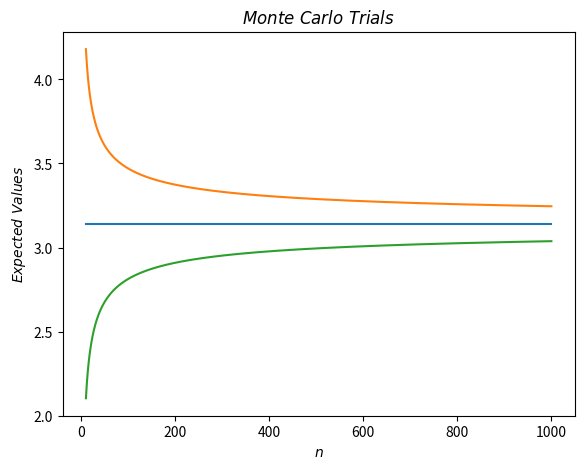

Write the Python code that produced this figure. (Note: this script raises an exception after producing the figure.)
# -*- coding: utf-8 -*-
"""
Created on Tue Jun  8 01:51:17 2021

[redacted]
"""

import numpy as np
import matplotlib
import matplotlib.pyplot as plt
import math as mt

# Monte Carlo function which returns approximations of pi
def mainonte(n):
        x = np.random.uniform(0,1,n)
        y = np.random.uniform(0,1,n)
        
        mask = [x**2+y**2<1]
        xsub = x[mask]
        ysub = y[mask]
        pi = (4*len(xsub))/n
        
        return pi

# initializing figure and axis
fig = plt.figure()
ax = fig.add_axes([0.0,0.0, 0.8, 0.8])
plt.title("$Monte\ Carlo \  Trials$")
plt.xlabel("$n$")
plt.ylabel("$Expected \ Values $")

# initializing an array of pi values and an array of n values ranging from n=10 to n = 1000
mu = np.full((991), mt.pi)
n = np.arange(10 ,1001,1)

# using the above arrays to plot the mu function
plt.plot(n, mu,  label = "$\mu = \pi$")

# initializing and plotting standard deviations using formulae from part (f)
sigma = ((mt.pi*(4-mt.pi))/n)**0.5

plt.plot(n, (mu+2*sigma),  label = "$ = \mu+2\sigma$")
plt.plot(n, (mu-2*sigma), label = "$ = \mu-2\sigma$")

# initializing specific values of n against which to plot the Monte Carlo Simulation trials

n_list = [10, 20, 50, 100, 200, 400, 600, 800, 1000]

for i in n_list:
    for j in range(1,101): #iterator to run each trial 100 times
        plt.scatter(i, monte(i)) 

# change the limits of the Axes to zoom in:
plt.xlim(1,1000) 
plt.ylim( (1.9,4.5) )
plt.legend()




